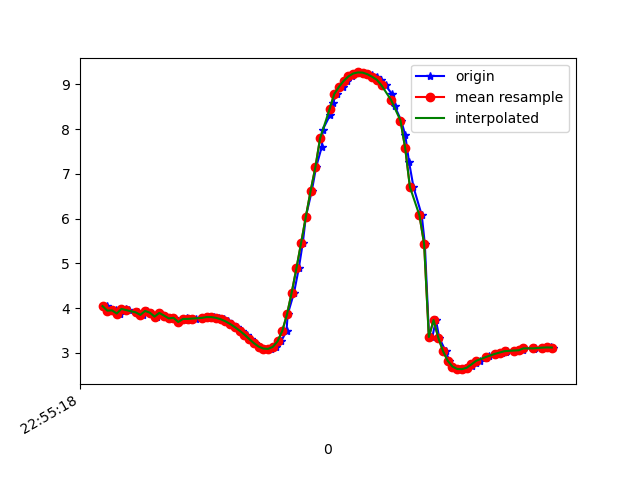

The table this chart was drawn from, first rows:
1617836118538, 531762102198044, 4.04475, -4.762147, 7.549965
1617836118557, 531762121428814, 3.943, -4.862, 7.54
1617836118579, 531762140659584, 3.95, -4.824, 7.561
1617836118594, 531762159890354, 3.879, -4.821, 7.599
1617836118619, 531762179121124, 3.983, -4.844, 7.531
1617836118633, 531762198351894, 3.956, -4.797, 7.575
1617836118663, 531762217582664, 3.903, -4.947, 7.506
1617836118672, 531762236813434, 3.907, -4.895, 7.538
1617836118689, 531762256044204, 3.849, -4.9, 7.565
1617836118707, 531762275274974, 3.937, -4.974, 7.47
1617836118726, 531762294505744, 3.898, -4.925, 7.523
1617836118749, 531762313736514, 3.809, -5.003, 7.517
1617836118765, 531762332967284, 3.893, -5.029, 7.456
1617836118784, 531762352198054, 3.833, -5.021, 7.493
1617836118803, 531762371428824, 3.77, -5.163, 7.428
1617836118821, 531762390659594, 3.784, -5.199, 7.396
1617836118840, 531762409890364, 3.69, -5.233, 7.419
1617836118868, 531762429121134, 3.745, -5.306, 7.339
1617836118879, 531762448351904, 3.772, -5.318, 7.317
1617836118898, 531762467582674, 3.759, -5.352, 7.298
1617836118917, 531762486813444, 3.767, -5.354, 7.293
1617836118946, 531762506044214, 3.782, -5.339, 7.296
1617836118965, 531762525274984, 3.796, -5.312, 7.309
1617836118975, 531762544505754, 3.804, -5.279, 7.328
1617836118993, 531762563736524, 3.799, -5.248, 7.353
1617836119012, 531762582967294, 3.782, -5.224, 7.378
1617836119032, 531762602198064, 3.75, -5.209, 7.405
1617836119050, 531762621428834, 3.705, -5.2, 7.435
1617836119069, 531762640659604, 3.645, -5.197, 7.467
1617836119089, 531762659890374, 3.573, -5.205, 7.495
1617836119111, 531762679121144, 3.495, -5.229, 7.515
1617836119132, 531762698351914, 3.409, -5.271, 7.526
1617836119146, 531762717582684, 3.311, -5.341, 7.52
1617836119164, 531762736949749, 3.218, -5.427, 7.499
1617836119183, 531762756180519, 3.14, -5.533, 7.454
1617836119203, 531762775411289, 3.096, -5.627, 7.402
1617836119232, 531762794642059, 3.088, -5.652, 7.387
1617836119254, 531762813872829, 3.134, -5.601, 7.406
1617836119275, 531762833103599, 3.255, -5.511, 7.421
1617836119298, 531762852334369, 3.488, -5.345, 7.437
1617836119303, 531762871565139, 3.859, -5.032, 7.471
1617836119330, 531762890795909, 4.348, -4.558, 7.507
1617836119350, 531762910026679, 4.89, -3.948, 7.519
1617836119367, 531762929257449, 5.463, -3.262, 7.453
1617836119380, 531762948488219, 6.047, -2.572, 7.27
1617836119405, 531762967718989, 6.62, -1.922, 6.966
1617836119423, 531762986949759, 7.146, -1.299, 6.58
1617836119447, 531763006180529, 7.602, -0.7158, 6.143
1617836119451, 531763025411299, 7.987, -0.1992, 5.675
1617836119482, 531763044642069, 8.31, 0.232, 5.189
1617836119493, 531763063872839, 8.575, 0.5585, 4.712
1617836119510, 531763083103609, 8.784, 0.7821, 4.274
1617836119535, 531763102334379, 8.947, 0.9356, 3.889
1617836119553, 531763121565149, 9.079, 1.197, 3.49
1617836119573, 531763140795919, 9.179, 1.518, 3.078
1617836119584, 531763160026689, 9.243, 1.767, 2.735
1617836119605, 531763179257459, 9.267, 1.973, 2.503
1617836119621, 531763198488229, 9.264, 2.125, 2.39
1617836119640, 531763217718999, 9.243, 2.209, 2.394
1617836119659, 531763236949769, 9.212, 2.219, 2.501
1617836119679, 531763256180539, 9.171, 2.149, 2.703
... 38 more rows
